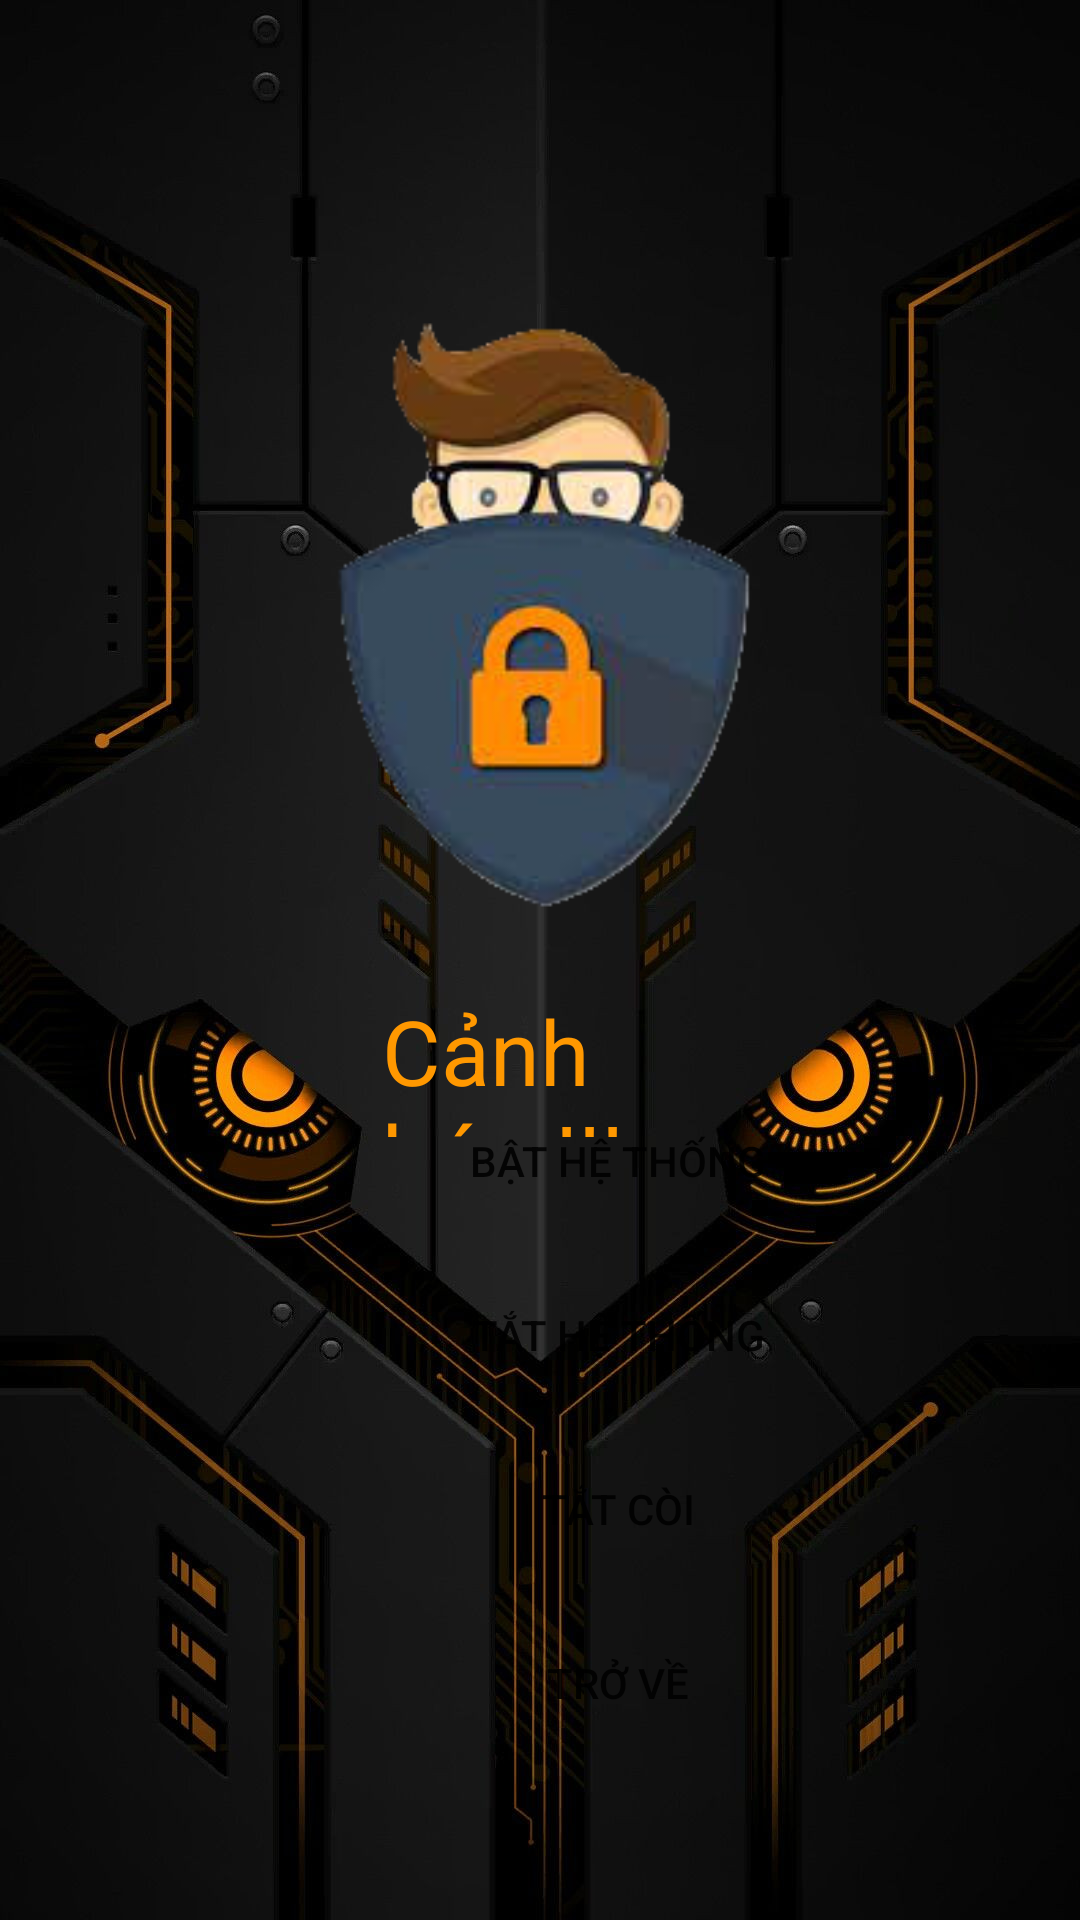

Produce the Android XML layout that renders to this screen, including the resource entries it uses.
<!-- AndroidManifest.xml: application theme Theme.AppCompat.Light.NoActionBar -->
<!-- res/layout/activity_main.xml -->
<?xml version="1.0" encoding="utf-8"?>
<RelativeLayout xmlns:android="http://schemas.android.com/apk/res/android"
    xmlns:app="http://schemas.android.com/apk/res-auto"
    xmlns:tools="http://schemas.android.com/tools"
    android:layout_width="wrap_content"
    android:layout_height="wrap_content"
    android:orientation="vertical"
    tools:context=".MainActivity">

    <ImageView
        android:layout_width="wrap_content"
        android:layout_height="wrap_content"
        android:src="@drawable/backgroundchongtrom" />

    <LinearLayout
        android:layout_width="match_parent"
        android:layout_height="wrap_content"
        android:layout_centerHorizontal="true"
        android:layout_marginLeft="155dp"
        android:layout_marginTop="80dp"
        android:orientation="vertical">

        <ImageView
            android:id="@+id/ImgCanhbao"
            android:layout_width="match_parent"
            android:layout_height="250dp"
            android:src="@drawable/canhbaotromdotnhap" />

        <TextView
            android:id="@+id/textCanhbao"
            android:layout_width="wrap_content"
            android:layout_height="49dp"
            android:layout_marginLeft="50dp"
            android:text="Cảnh báo !!!"
            android:textColor="#FF9800"
            android:textSize="30sp" />
    </LinearLayout>

    <LinearLayout
        android:layout_width="match_parent"
        android:layout_height="match_parent"
        android:layout_marginBottom="55dp"
        android:gravity="bottom"
        android:orientation="vertical">

        <Button
            android:id="@+id/btnbathethong"
            android:layout_width="330dp"
            android:layout_height="wrap_content"
            android:layout_marginLeft="41dp"
            android:layout_marginBottom="10dp"
            android:background="@drawable/button_background"
            android:backgroundTint="#FF9800"
            android:text="Bật hệ thống" />

        <Button
            android:id="@+id/btntathethong"
            android:layout_width="330dp"
            android:layout_height="wrap_content"
            android:layout_marginLeft="41dp"
            android:layout_marginBottom="10dp"
            android:background="@drawable/button_background"
            android:backgroundTint="#FFC107"
            android:text="Tắt hệ thống" />

        <Button
            android:id="@+id/btnTatcoi"
            android:layout_width="330dp"
            android:layout_height="wrap_content"
            android:layout_marginLeft="41dp"
            android:layout_marginBottom="10dp"
            android:background="@drawable/button_background"
            android:backgroundTint="#EAC185"
            android:text="Tắt còi" />

        <Button
            android:id="@+id/btnThoat"
            android:layout_width="330dp"
            android:layout_height="wrap_content"
            android:layout_marginLeft="41dp"
            android:background="@drawable/button_background"
            android:backgroundTint="@color/white"
            android:text="Trở về" />
    </LinearLayout>
</RelativeLayout>
<!-- resources referenced by this layout -->
<resources>
  <!-- drawable backgroundchongtrom: png bitmap (drawable, 156821 bytes) -->
  <!-- drawable canhbaotromdotnhap: png bitmap (drawable, 47175 bytes) -->
  <!-- not gathered from this repository: default colours our renderer supplied (Android Studio template values) -->
  <color name="white">#FFFFFFFF</color>
</resources>
